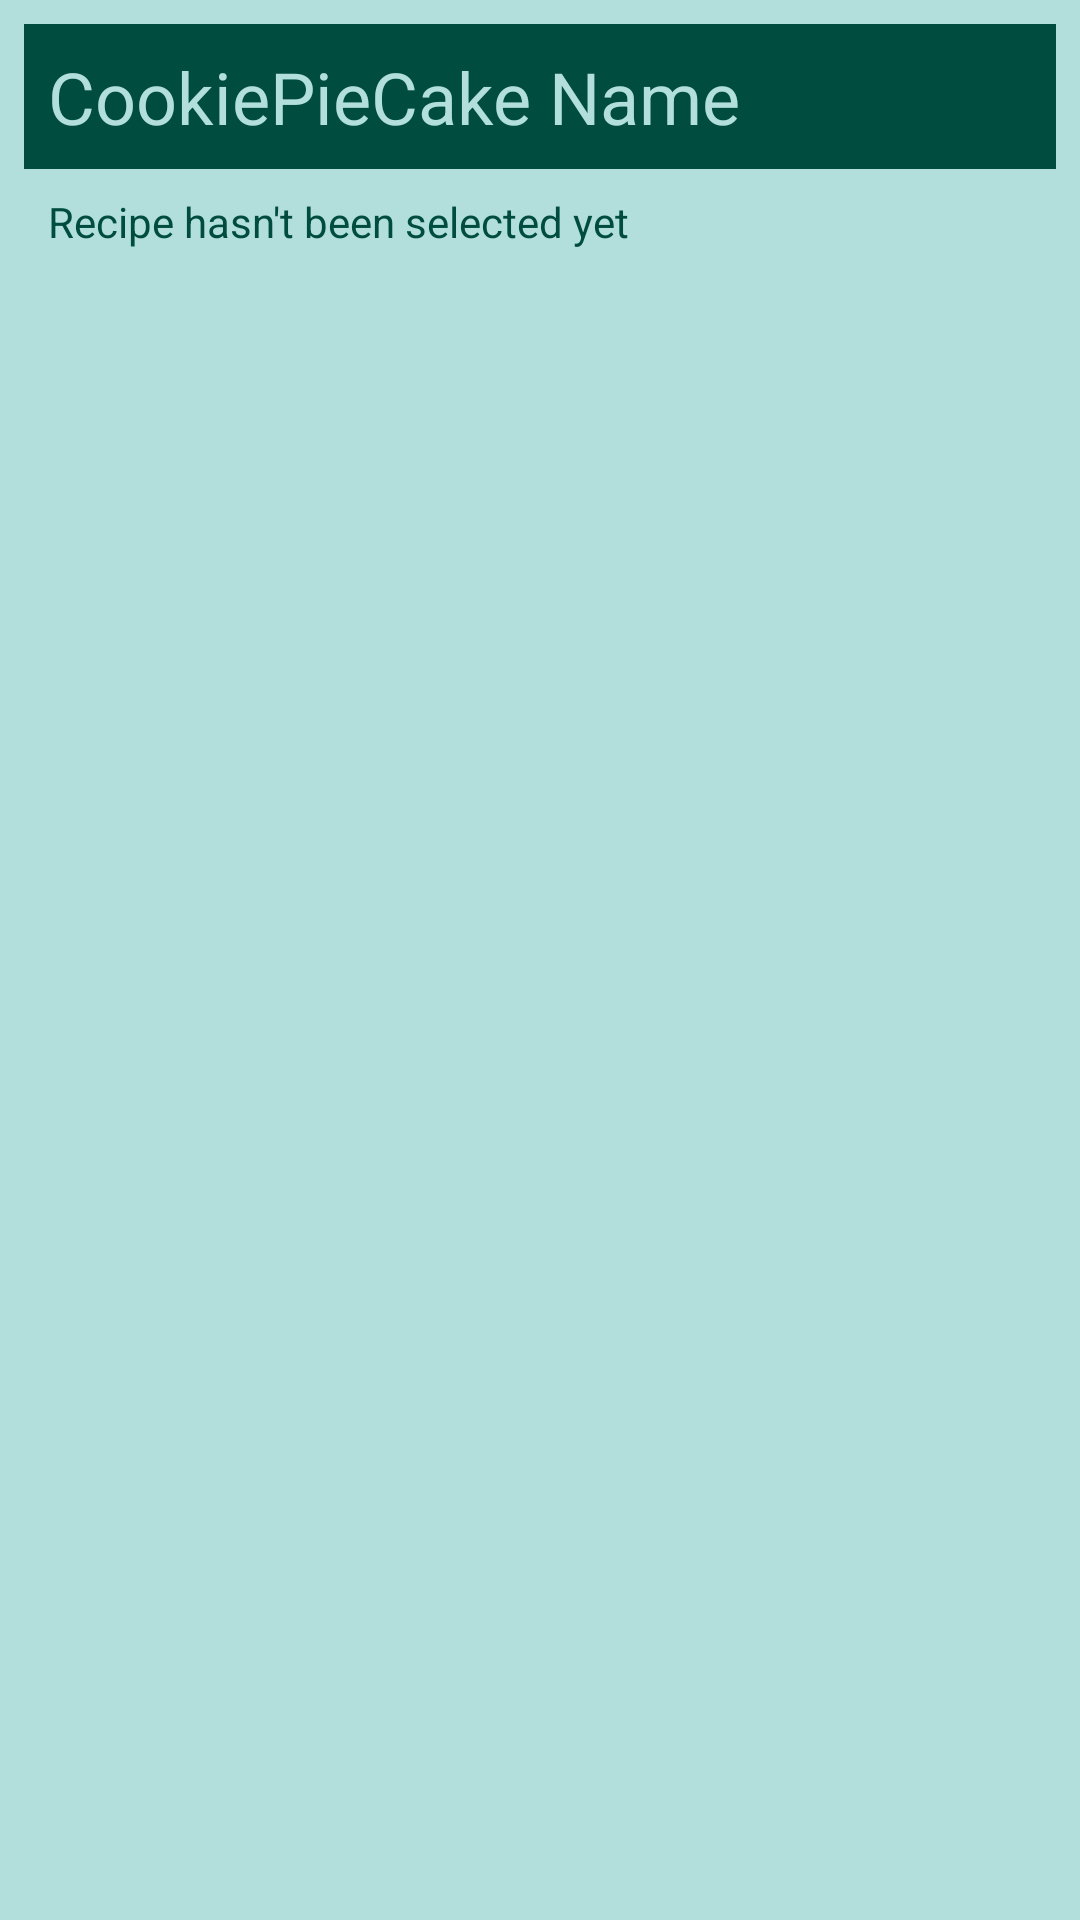

This screen was rendered from an Android layout file. Write that file and the resources it references.
<!-- AndroidManifest.xml: application theme AppTheme -->
<!-- res/layout/baking_widget.xml -->
<LinearLayout xmlns:android="http://schemas.android.com/apk/res/android"
    android:layout_width="match_parent"
    android:layout_height="wrap_content"
    android:background="@color/colorPrimary"
    android:orientation="vertical"
    android:padding="@dimen/widget_margin">

    <TextView
        android:id="@+id/widget_title"
        android:layout_width="match_parent"
        android:layout_height="wrap_content"
        android:background="@color/widgetDark"
        android:padding="@dimen/widget_margin"
        android:text="@string/recipe_widget_title"
        android:textColor="@color/colorPrimary"
        android:textSize="@dimen/widget_name_text" />


    <TextView
        android:id="@+id/widget_list"
        android:layout_width="match_parent"
        android:layout_height="wrap_content"
        android:layout_marginLeft="@dimen/widget_margin"
        android:layout_marginTop="@dimen/widget_margin"
        android:background="@color/colorPrimary"
        android:text="@string/still_no_recipe"
        android:textColor="@color/widgetDark"
        android:textSize="@dimen/widget_ingred_text" />

</LinearLayout>
<!-- resources referenced by this layout -->
<resources>
  <color name="colorPrimary">#b2dfdb</color>
  <color name="widgetDark">#004d40</color>
  <dimen name="widget_ingred_text">14sp</dimen>
  <dimen name="widget_margin">8dp</dimen>
  <dimen name="widget_name_text">24sp</dimen>
  <string name="recipe_widget_title">CookiePieCake Name</string>
  <string name="still_no_recipe">Recipe hasn\'t been selected yet</string>
  <style name="AppTheme" parent="Theme.AppCompat.Light.DarkActionBar">
          
          <item name="colorPrimary">@color/colorPrimary</item>
          <item name="colorPrimaryDark">@color/colorPrimaryDark</item>
          <item name="colorAccent">@color/colorAccent</item>
      </style>
  <color name="colorPrimaryDark">#80cbc4</color>
  <color name="colorAccent">#f4ff81</color>
</resources>
